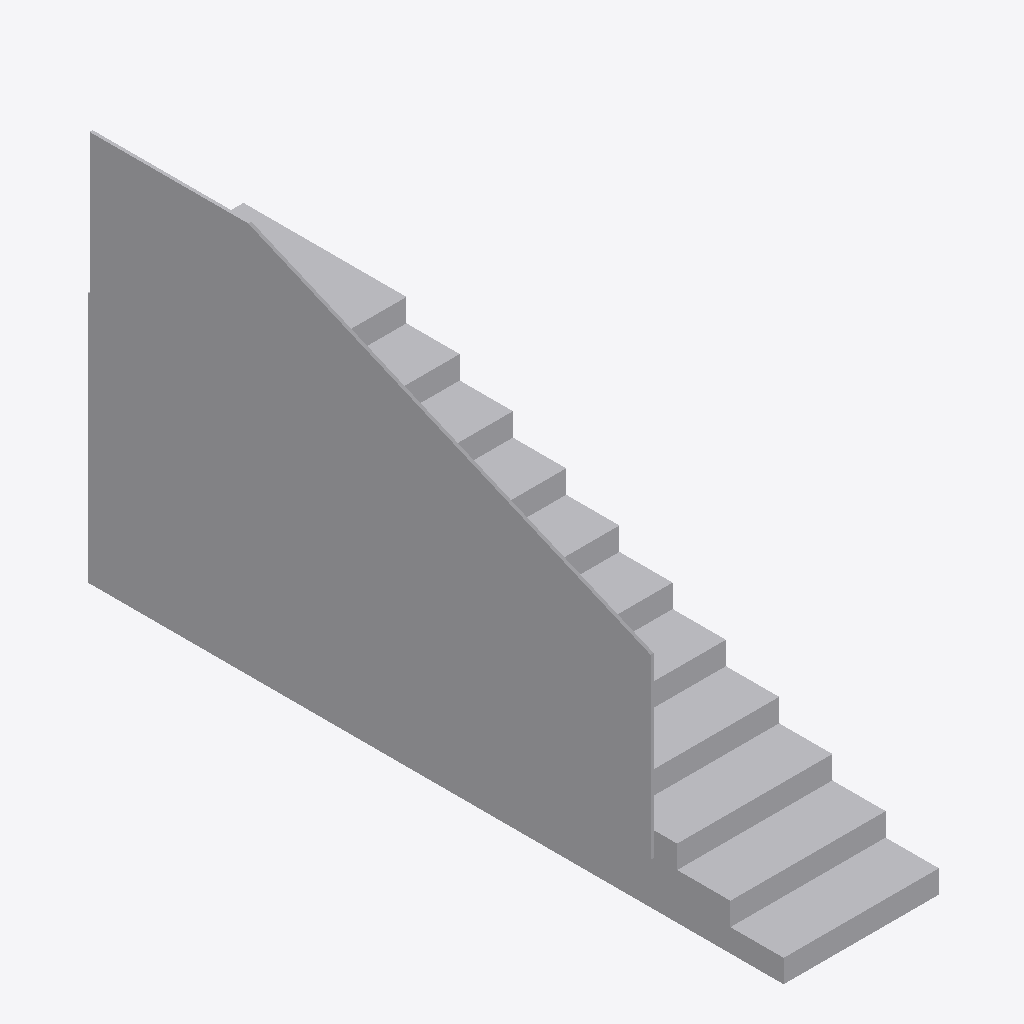
Isometric view of an IFC building model (IFC-SPF (STEP), schema IFC2X3, length unit metre), seen from the south-west, elements coloured by IFC class: 1 other element (light grey).
Extent 1.0 m × 4.5 m × 2.5 m (x, y, z). Storeys (1): Port De Barcelona at 0.00 m. Elements (1): 1 IfcFurnishingElement.

HEADER;
FILE_DESCRIPTION(('ViewDefinition [CoordinationView_V2.0]'),'2;1');
FILE_NAME('','',(''),(''),'','','');
FILE_SCHEMA(('IFC2X3'));
ENDSEC;
DATA;
#105=IFCPROJECT('34UKVHeH5CHvrwyycS_2aZ',$,'Port De Barcelona',$,$,'Port De Barcelona','Port De Barcelona',(#97),#92);
#130=IFCSITE('34UKVHeH5CHvrwyycS_2aX',$,'Default',$,$,#127,$,$,.ELEMENT.,(42,21,31,181945),(-71,-3,-24,-263305),0.0,$,$);
#115=IFCBUILDING('34UKVHeH5CHvrwyycS_2aY',$,'Port De Barcelona',$,$,#32,$,'Port De Barcelona',.ELEMENT.,$,$,$);
#124=IFCBUILDINGSTOREY('34UKVHeH5CHvrwyybZ1_NS',$,'Port De Barcelona',$,'Level:8mm Head',#122,$,'Port De Barcelona',.ELEMENT.,0.0);
#274=IFCFURNISHINGELEMENT('1XnZV70nXBuQLLZu_6O$mB',$,'APBCN-URB-MOB-Escala_Interior_Puerto:Tipo1:1078683',$,'APBCN-URB-MOB-Escala_Interior_Puerto:Tipo1',#272,#267,'1078683');
ENDSEC;
